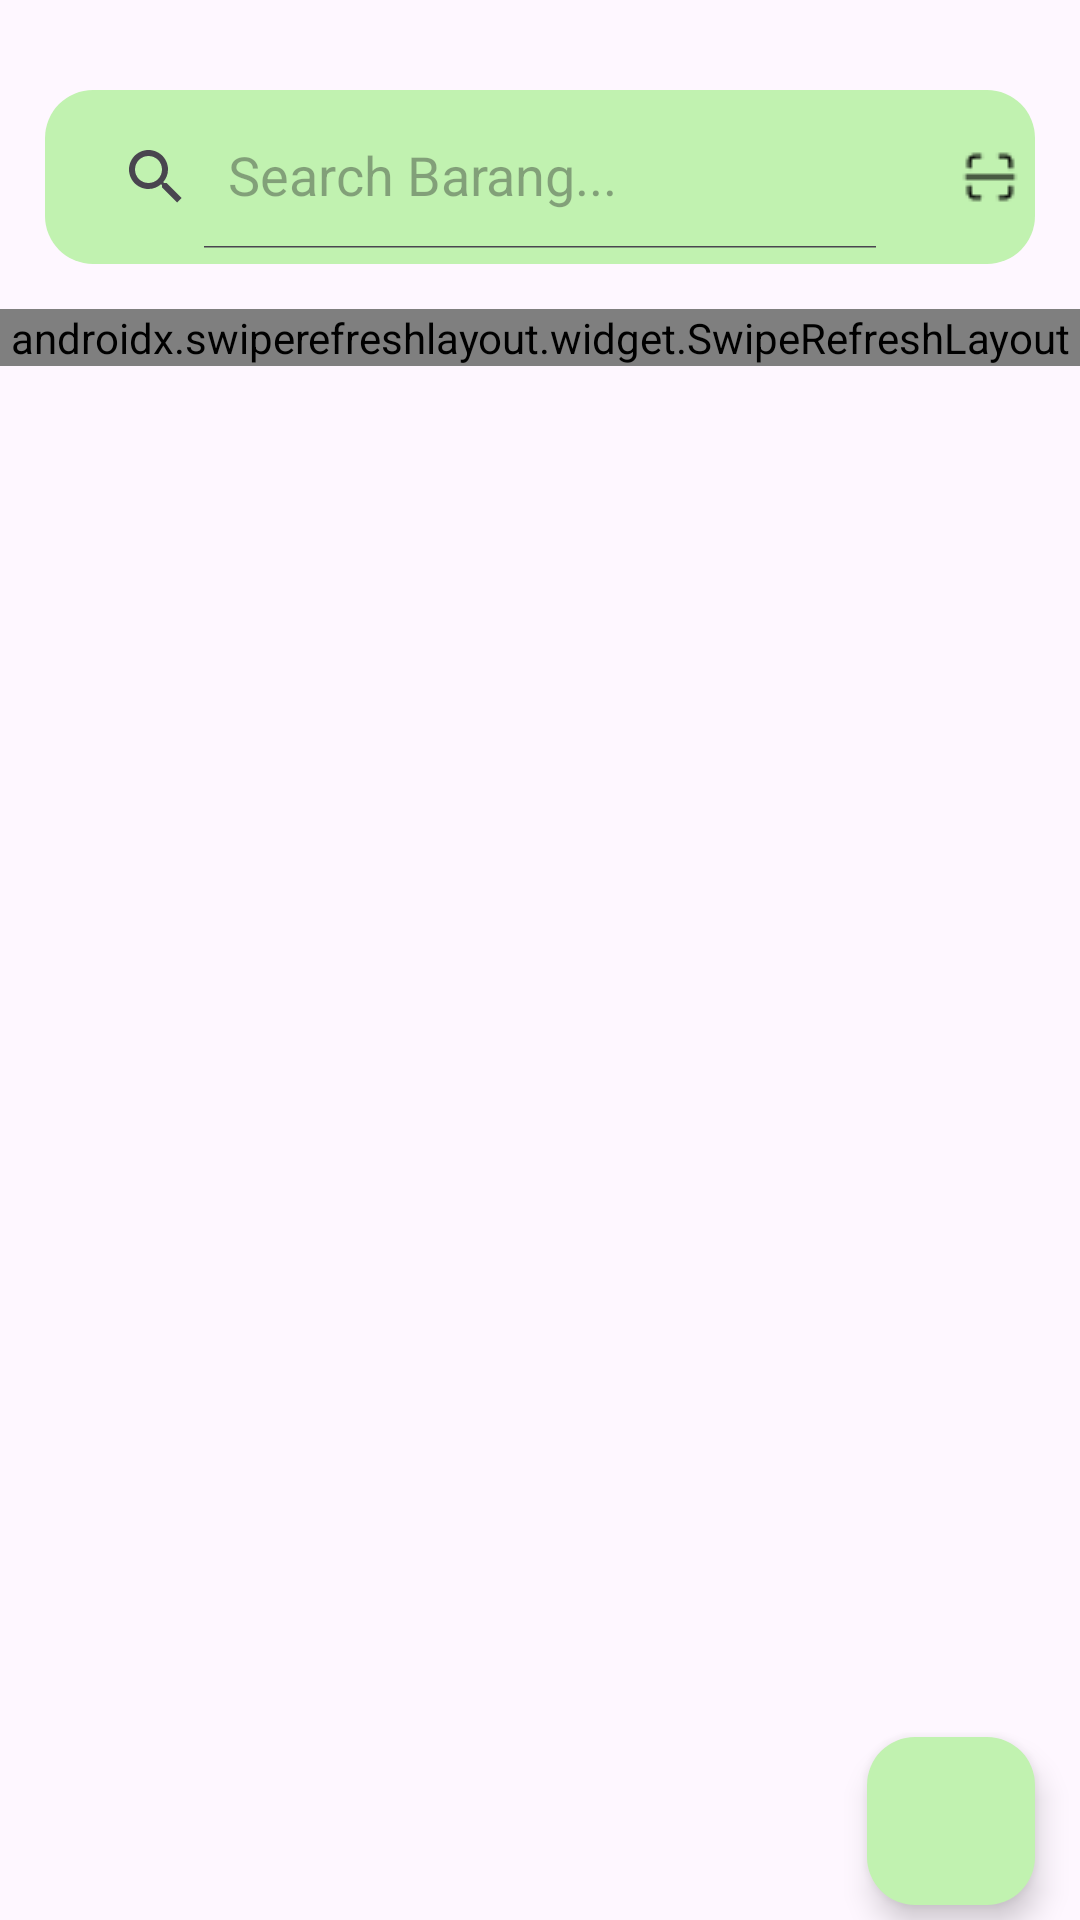

Write the Android layout XML for this screen, with the resource values it uses.
<!-- AndroidManifest.xml: application theme Theme.InventoryApp -->
<!-- res/layout/fragment_items.xml -->
<?xml version="1.0" encoding="utf-8"?>
<FrameLayout xmlns:android="http://schemas.android.com/apk/res/android"
    xmlns:tools="http://schemas.android.com/tools"
    android:layout_width="match_parent"
    android:layout_height="match_parent"
    xmlns:app="http://schemas.android.com/apk/res-auto"
    tools:context=".ItemsFragment">

    <LinearLayout
        android:layout_width="match_parent"
        android:layout_height="wrap_content"
        android:orientation="vertical">

        <LinearLayout
            android:layout_width="match_parent"
            android:layout_height="wrap_content"
            android:layout_marginStart="15dp"
            android:layout_marginEnd="15dp"
            android:layout_marginBottom="15dp"
            android:layout_marginTop="30dp"
            android:padding="5dp"
            android:orientation="horizontal"
            android:background="@drawable/bg_rounded_hijau_pudar">

            
            <androidx.appcompat.widget.SearchView
                android:id="@+id/searchView2"
                android:layout_width="0dp"
                android:layout_height="wrap_content"
                app:queryHint="Search Barang..."
                app:iconifiedByDefault="false"
                android:layout_weight="1"
                android:layout_marginEnd="20dp" />

            
            <ImageView
                android:id="@+id/scanQrCode"
                android:layout_width="wrap_content"
                android:layout_height="wrap_content"
                android:src="@drawable/img_scan_qr"
                android:layout_gravity="center_vertical" />

        </LinearLayout>

        <androidx.swiperefreshlayout.widget.SwipeRefreshLayout
            android:id="@+id/swipe"
            android:layout_width="match_parent"
            android:layout_height="wrap_content"
            app:layout_constraintBottom_toBottomOf="parent"
            app:layout_constraintEnd_toEndOf="parent"
            app:layout_constraintStart_toStartOf="parent"
            app:layout_constraintTop_toTopOf="parent">
            <LinearLayout
                android:layout_width="match_parent"
                android:layout_height="wrap_content"
                android:orientation="vertical">
                <ListView
                    android:id="@+id/listView"
                    android:layout_width="match_parent"
                    android:layout_height="wrap_content"
                    android:layout_marginStart="15dp"
                    android:layout_marginEnd="15dp"/>
            </LinearLayout>
        </androidx.swiperefreshlayout.widget.SwipeRefreshLayout>
    </LinearLayout>

    <androidx.constraintlayout.widget.ConstraintLayout
        android:layout_width="match_parent"
        android:layout_height="match_parent">

        
        <com.google.android.material.floatingactionbutton.FloatingActionButton
            android:id="@+id/btn_reg"
            android:layout_width="wrap_content"
            android:layout_height="wrap_content"
            android:src="@drawable/ic_plus"
            android:contentDescription="Tambah Item"
            app:backgroundTint="@color/green_white"
            android:tint="@android:color/white"
            app:layout_constraintBottom_toBottomOf="parent"
            app:layout_constraintEnd_toEndOf="parent"
            app:layout_constraintRight_toRightOf="parent"
            android:layout_marginEnd="15dp"
            android:layout_marginBottom="5dp"/>
    </androidx.constraintlayout.widget.ConstraintLayout>

</FrameLayout>
<!-- resources referenced by this layout -->
<resources>
  <color name="green_white">#C1F2B0</color>
  <!-- drawable bg_rounded_hijau_pudar (drawable) -->
  <?xml version="1.0" encoding="utf-8"?>
  <shape xmlns:android="http://schemas.android.com/apk/res/android">
      <solid android:color="@color/green_white" /> <corners android:topLeftRadius="16dp"
      android:topRightRadius="16dp"
      android:bottomRightRadius="16dp"
      android:bottomLeftRadius="16dp" /> </shape>
  <!-- drawable img_scan_qr: png bitmap (drawable, 351 bytes) -->
  <style name="Theme.InventoryApp" parent="Base.Theme.InventoryApp" />
  <style name="Base.Theme.InventoryApp" parent="Theme.Material3.Light.NoActionBar">
          
          
          <item name="colorPrimary">@color/green_white</item>
      </style>
</resources>
